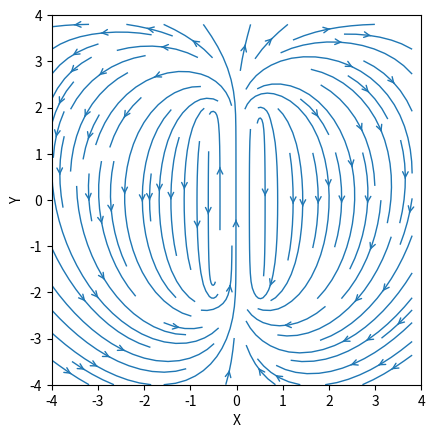

This figure's Python source:
from re import X
import numpy as np
import matplotlib.pyplot as plt
from matplotlib.patches import Circle


def Campo(q, r0, x, y):
	v=((y-r0[1])**2+(x-r0[0])**2)**1.5
	return q * (y - r0[1])/v, q * (x - r0[0])/v

cte = 10**(-7)
x,y = np.meshgrid(np.arange(-4,4,.2), np.arange(-4,4,.2))
cargas=[]

for i in range (-20,20,1):
    cargas.append((20,(-0.50,i/10)))
    cargas.append((-20,(0.50,i/10)))


Bx =(-cte*x/(x**2+y**2))
By =(cte*y/(x**2+y**2))

for carga in cargas:
    ex,ey = Campo(*carga, x=x, y=y)
    Bx += (-cte*ex/(x**2+y**2))
    By += (cte*ey/(x**2+y**2))

fig = plt.figure()
ax = fig.add_subplot()
ax.streamplot(x,y,Bx,By,arrowsize=1,linewidth=1, arrowstyle='->')

ax.set_xlabel('X')
ax.set_ylabel('Y')
ax.set_xlim(-4,4)
ax.set_ylim(-4,4)
ax.set_aspect('equal')
plt.show()

